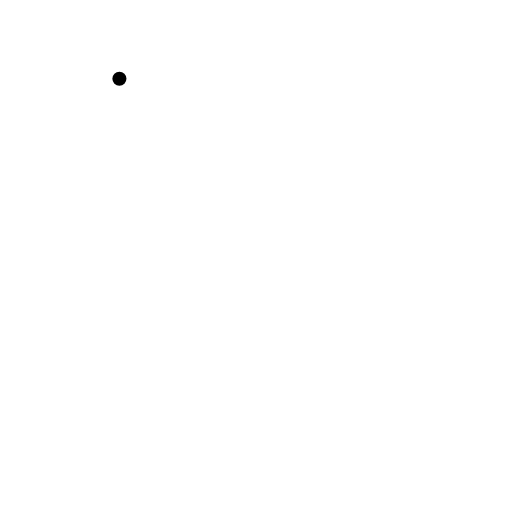
t = 0.00 s
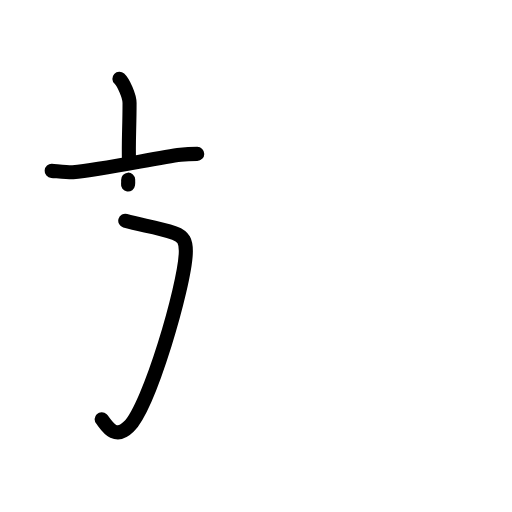
t = 3.13 s
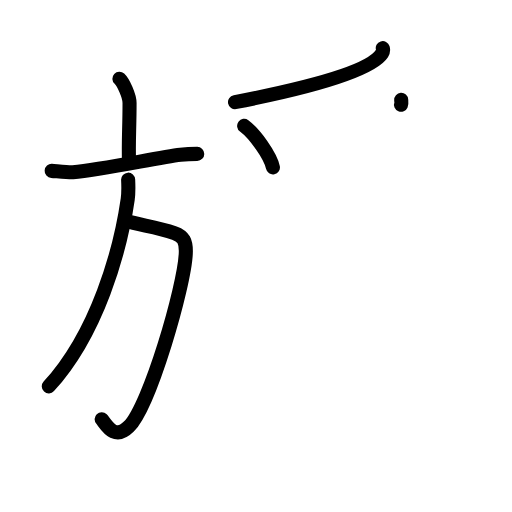
t = 6.38 s
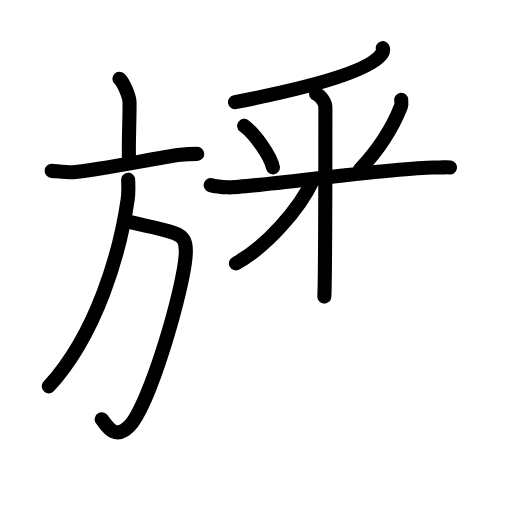
t = 9.75 s
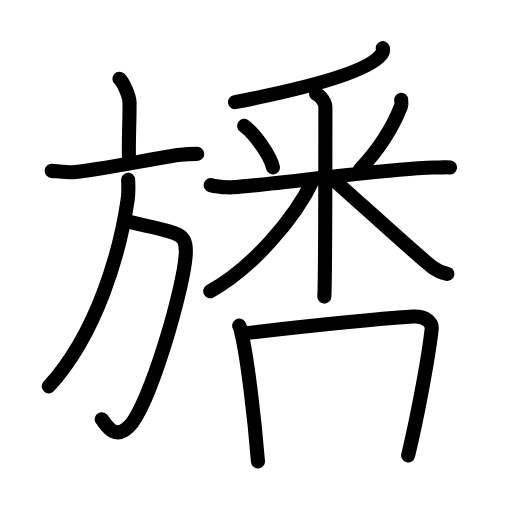
t = 12.75 s
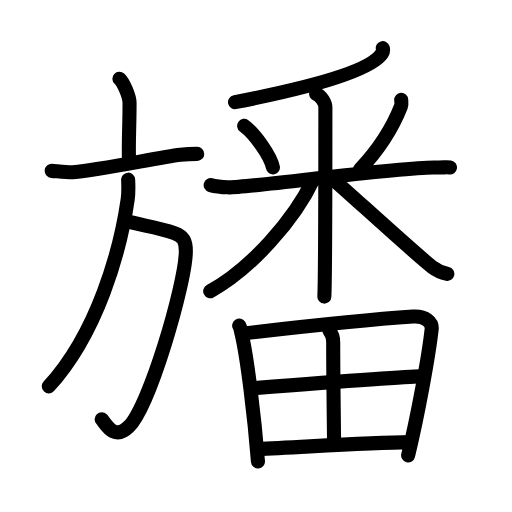
t = 16.00 s

The animated SVG that drew these frames (rendered in a browser with its animation timeline set to each time). Animation: 48 SMIL elements (animate=48); one cycle of 16.00 s.

<?xml version="1.0" encoding="UTF-8"?>
<!--
AniKanjiVG is licensed by CC-BY-SA Paul C. Sommerhoff (https://bitbucket.org/sommerhoff/anikanjivg).
AniKanjiVG uses KanjiVG which is licensed by CC-BY-SA Ulrich Apel (http://kanjivg.tagaini.net).
See also http://creativecommons.org/licenses/by-sa/3.0/
-->
<svg xmlns:kvg='http://kanjivg.tagaini.net' xmlns='http://www.w3.org/2000/svg' width='109' height='109' viewBox='0 0 109 109' style='fill:none;stroke:#000000;stroke-width:3;stroke-linecap:round;stroke-linejoin:round;' id="kvg:kanji_065d9"><g id="kvg:065d9" kvg:element="旙"><g id="kvg:065d9-g1" kvg:element="方" kvg:position="left" kvg:radical="tradit"><g id="kvg:065d9-g2" kvg:element="亠" kvg:position="top"><path id="kvg:065d9-s1" kvg:type="㇑a" d="M25.42,16.75c0.82,0.76,2.16,3.68,2.16,5.18c0,5.54-0.26,7.94-0.11,12.63"><animate attributeName="d" begin="0.0s" dur="0.5s" from="M25.42,16.75C25.42,16.75,25.42,16.75,25.42,16.75" to="M25.42,16.75c0.82,0.76,2.16,3.68,2.16,5.18" />
<animate attributeName="d" begin="0.5s" dur="0.5s" from="M25.42,16.75c0.82,0.76,2.16,3.68,2.16,5.18c0,0,0,0,0,0,0" to="M25.42,16.75c0.82,0.76,2.16,3.68,2.16,5.18c0,5.54-0.26,7.94-0.11,12.63" />
</path>
<path id="kvg:065d9-s2" kvg:type="㇐" d="M11,36.38c0.83,0.05,3.72,0.36,4.52,0.29c6.51-0.6,18.23-3.17,22.89-3.72c1.36-0.16,2.08-0.19,3.58-0.19"><animate attributeName="d" begin="1.0s" dur="0.3333333333333333s" from="M11,36.38C11,36.38,11,36.38,11,36.38" to="M11,36.38c0.83,0.05,3.72,0.36,4.52,0.29" />
<animate attributeName="d" begin="1.3333333333333333s" dur="0.3333333333333333s" from="M11,36.38c0.83,0.05,3.72,0.36,4.52,0.29c0,0,0,0,0,0,0" to="M11,36.38c0.83,0.05,3.72,0.36,4.52,0.29c6.51-0.6,18.23-3.17,22.89-3.72" />
<animate attributeName="d" begin="1.6666666666666665s" dur="0.3333333333333333s" from="M11,36.38c0.83,0.05,3.72,0.36,4.52,0.29c6.51-0.6,18.23-3.17,22.89-3.72c0,0,0,0,0,0,0" to="M11,36.38c0.83,0.05,3.72,0.36,4.52,0.29c6.51-0.6,18.23-3.17,22.89-3.72c1.36-0.16,2.08-0.19,3.58-0.19" />
<animate attributeName="d" begin="0s" dur="1.0s" from="M-100,-100" to="M-100,-100" />
</path>
</g>
<g id="kvg:065d9-g3" kvg:position="bottom"><path id="kvg:065d9-s3" kvg:type="㇆a" d="M26.67,47c3.33,1,6.58,1.25,10.46,2.61c1.91,0.67,2.54,1.71,2.42,4.36c-0.29,7-7.67,32.41-12.12,36.85c-3.18,3.18-4.99-0.74-5.79-1.57"><animate attributeName="d" begin="2.0s" dur="0.25s" from="M26.67,47C26.67,47,26.67,47,26.67,47" to="M26.67,47c3.33,1,6.58,1.25,10.46,2.61" />
<animate attributeName="d" begin="2.25s" dur="0.25s" from="M26.67,47c3.33,1,6.58,1.25,10.46,2.61c0,0,0,0,0,0,0" to="M26.67,47c3.33,1,6.58,1.25,10.46,2.61c1.91,0.67,2.54,1.71,2.42,4.36" />
<animate attributeName="d" begin="2.5s" dur="0.25s" from="M26.67,47c3.33,1,6.58,1.25,10.46,2.61c1.91,0.67,2.54,1.71,2.42,4.36c0,0,0,0,0,0,0" to="M26.67,47c3.33,1,6.58,1.25,10.46,2.61c1.91,0.67,2.54,1.71,2.42,4.36c-0.29,7-7.67,32.41-12.12,36.85" />
<animate attributeName="d" begin="2.75s" dur="0.25s" from="M26.67,47c3.33,1,6.58,1.25,10.46,2.61c1.91,0.67,2.54,1.71,2.42,4.36c-0.29,7-7.67,32.41-12.12,36.85c0,0,0,0,0,0,0" to="M26.67,47c3.33,1,6.58,1.25,10.46,2.61c1.91,0.67,2.54,1.71,2.42,4.36c-0.29,7-7.67,32.41-12.12,36.85c-3.18,3.18-4.99-0.74-5.79-1.57" />
<animate attributeName="d" begin="0s" dur="2.0s" from="M-100,-100" to="M-100,-100" />
</path>
<path id="kvg:065d9-s4" kvg:type="㇒" d="M27.28,38.25c0.05,1.04,0.12,2.68-0.09,4.16c-1.58,10.98-6.45,28.53-16.8,39.84"><animate attributeName="d" begin="3.0s" dur="0.5s" from="M27.28,38.25C27.28,38.25,27.28,38.25,27.28,38.25" to="M27.28,38.25c0.05,1.04,0.12,2.68-0.09,4.16" />
<animate attributeName="d" begin="3.5s" dur="0.5s" from="M27.28,38.25c0.05,1.04,0.12,2.68-0.09,4.16c0,0,0,0,0,0,0" to="M27.28,38.25c0.05,1.04,0.12,2.68-0.09,4.16c-1.58,10.98-6.45,28.53-16.8,39.84" />
<animate attributeName="d" begin="0s" dur="3.0s" from="M-100,-100" to="M-100,-100" />
</path>
</g>
</g>
<g id="kvg:065d9-g4" kvg:element="番" kvg:position="right"><g id="kvg:065d9-g5" kvg:element="釆" kvg:position="top"><g id="kvg:065d9-g6" kvg:element="丿"><path id="kvg:065d9-s5" kvg:type="㇒" d="M81.49,10.25c0.09,0.29,0.12,0.69-0.17,1.15c-2.43,3.77-15.62,7.31-31.29,10.35"><animate attributeName="d" begin="4.0s" dur="0.5s" from="M81.49,10.25C81.49,10.25,81.49,10.25,81.49,10.25" to="M81.49,10.25c0.09,0.29,0.12,0.69-0.17,1.15" />
<animate attributeName="d" begin="4.5s" dur="0.5s" from="M81.49,10.25c0.09,0.29,0.12,0.69-0.17,1.15c0,0,0,0,0,0,0" to="M81.49,10.25c0.09,0.29,0.12,0.69-0.17,1.15c-2.43,3.77-15.62,7.31-31.29,10.35" />
<animate attributeName="d" begin="0s" dur="4.0s" from="M-100,-100" to="M-100,-100" />
</path>
</g>
<g id="kvg:065d9-g7" kvg:element="米"><path id="kvg:065d9-s6" kvg:type="㇔" d="M51.98,26.79c2.22,1.64,5.57,6.28,6.12,8.84"><animate attributeName="d" begin="5.0s" dur="1.0s" from="M51.98,26.79C51.98,26.79,51.98,26.79,51.98,26.79" to="M51.98,26.79c2.22,1.64,5.57,6.28,6.12,8.84" />
<animate attributeName="d" begin="0s" dur="5.0s" from="M-100,-100" to="M-100,-100" />
</path>
<path id="kvg:065d9-s7" kvg:type="㇒" d="M85.41,21.25c0.02,0.35,0.14,0.93-0.05,1.4c-1.48,3.78-3.84,8.22-8.71,13.41"><animate attributeName="d" begin="6.0s" dur="0.5s" from="M85.41,21.25C85.41,21.25,85.41,21.25,85.41,21.25" to="M85.41,21.25c0.02,0.35,0.14,0.93-0.05,1.4" />
<animate attributeName="d" begin="6.5s" dur="0.5s" from="M85.41,21.25c0.02,0.35,0.14,0.93-0.05,1.4c0,0,0,0,0,0,0" to="M85.41,21.25c0.02,0.35,0.14,0.93-0.05,1.4c-1.48,3.78-3.84,8.22-8.71,13.41" />
<animate attributeName="d" begin="0s" dur="6.0s" from="M-100,-100" to="M-100,-100" />
</path>
<path id="kvg:065d9-s8" kvg:type="㇐" d="M44.85,39.41c0.58,0.16,2.14,0.41,3.69,0.47c4.27,0.15,37.56-4.53,44.35-4.22c1.55,0.07,1.94-0.15,2.91,0"><animate attributeName="d" begin="7.0s" dur="0.3333333333333333s" from="M44.85,39.41C44.85,39.41,44.85,39.41,44.85,39.41" to="M44.85,39.41c0.58,0.16,2.14,0.41,3.69,0.47" />
<animate attributeName="d" begin="7.333333333333333s" dur="0.3333333333333333s" from="M44.85,39.41c0.58,0.16,2.14,0.41,3.69,0.47c0,0,0,0,0,0,0" to="M44.85,39.41c0.58,0.16,2.14,0.41,3.69,0.47c4.27,0.15,37.56-4.53,44.35-4.22" />
<animate attributeName="d" begin="7.666666666666667s" dur="0.3333333333333333s" from="M44.85,39.41c0.58,0.16,2.14,0.41,3.69,0.47c4.27,0.15,37.56-4.53,44.35-4.22c0,0,0,0,0,0,0" to="M44.85,39.41c0.58,0.16,2.14,0.41,3.69,0.47c4.27,0.15,37.56-4.53,44.35-4.22c1.55,0.07,1.94-0.15,2.91,0" />
<animate attributeName="d" begin="0s" dur="7.0s" from="M-100,-100" to="M-100,-100" />
</path>
<path id="kvg:065d9-s9" kvg:type="㇑" d="M67.31,20c1.09,0.35,1.96,2.06,1.96,2.8c0,4.37,0,35.98-0.22,40.34"><animate attributeName="d" begin="8.0s" dur="0.5s" from="M67.31,20C67.31,20,67.31,20,67.31,20" to="M67.31,20c1.09,0.35,1.96,2.06,1.96,2.8" />
<animate attributeName="d" begin="8.5s" dur="0.5s" from="M67.31,20c1.09,0.35,1.96,2.06,1.96,2.8c0,0,0,0,0,0,0" to="M67.31,20c1.09,0.35,1.96,2.06,1.96,2.8c0,4.37,0,35.98-0.22,40.34" />
<animate attributeName="d" begin="0s" dur="8.0s" from="M-100,-100" to="M-100,-100" />
</path>
<path id="kvg:065d9-s10" kvg:type="㇒" d="M66.66,38.25C62.77,46.53,53.5,57.22,44.75,62"><animate attributeName="d" begin="9.0s" dur="1.0s" from="M66.66,38.25C66.66,38.25,66.66,38.25,66.66,38.25" to="M66.66,38.25C62.77,46.53,53.5,57.22,44.75,62" />
<animate attributeName="d" begin="0s" dur="9.0s" from="M-100,-100" to="M-100,-100" />
</path>
<path id="kvg:065d9-s11" kvg:type="㇏" d="M70.55,37.85c3.11,2.64,18.03,16.36,21.41,18.95c1.15,0.88,2.13,1.26,3.27,1.51"><animate attributeName="d" begin="10.0s" dur="0.5s" from="M70.55,37.85C70.55,37.85,70.55,37.85,70.55,37.85" to="M70.55,37.85c3.11,2.64,18.03,16.36,21.41,18.95" />
<animate attributeName="d" begin="10.5s" dur="0.5s" from="M70.55,37.85c3.11,2.64,18.03,16.36,21.41,18.95c0,0,0,0,0,0,0" to="M70.55,37.85c3.11,2.64,18.03,16.36,21.41,18.95c1.15,0.88,2.13,1.26,3.27,1.51" />
<animate attributeName="d" begin="0s" dur="10.0s" from="M-100,-100" to="M-100,-100" />
</path>
</g>
</g>
<g id="kvg:065d9-g8" kvg:element="田" kvg:position="bottom"><path id="kvg:065d9-s12" kvg:type="㇑" d="M50.92,69.31c0.28,0.5,0.29,0.83,0.44,1.45c1.25,5.07,2.82,18.14,3.56,27.49"><animate attributeName="d" begin="11.0s" dur="0.5s" from="M50.92,69.31C50.92,69.31,50.92,69.31,50.92,69.31" to="M50.92,69.31c0.28,0.5,0.29,0.83,0.44,1.45" />
<animate attributeName="d" begin="11.5s" dur="0.5s" from="M50.92,69.31c0.28,0.5,0.29,0.83,0.44,1.45c0,0,0,0,0,0,0" to="M50.92,69.31c0.28,0.5,0.29,0.83,0.44,1.45c1.25,5.07,2.82,18.14,3.56,27.49" />
<animate attributeName="d" begin="0s" dur="11.0s" from="M-100,-100" to="M-100,-100" />
</path>
<path id="kvg:065d9-s13" kvg:type="㇕a" d="M52.24,70.94c12.44-1.44,28.26-3.05,35.69-3.55c2.73-0.18,4.12,1.29,3.97,2.65c-0.61,5.61-2.93,18.29-5.01,26.91"><animate attributeName="d" begin="12.0s" dur="0.3333333333333333s" from="M52.24,70.94C52.24,70.94,52.24,70.94,52.24,70.94" to="M52.24,70.94c12.44-1.44,28.26-3.05,35.69-3.55" />
<animate attributeName="d" begin="12.333333333333334s" dur="0.3333333333333333s" from="M52.24,70.94c12.44-1.44,28.26-3.05,35.69-3.55c0,0,0,0,0,0,0" to="M52.24,70.94c12.44-1.44,28.26-3.05,35.69-3.55c2.73-0.18,4.12,1.29,3.97,2.65" />
<animate attributeName="d" begin="12.666666666666666s" dur="0.3333333333333333s" from="M52.24,70.94c12.44-1.44,28.26-3.05,35.69-3.55c2.73-0.18,4.12,1.29,3.97,2.65c0,0,0,0,0,0,0" to="M52.24,70.94c12.44-1.44,28.26-3.05,35.69-3.55c2.73-0.18,4.12,1.29,3.97,2.65c-0.61,5.61-2.93,18.29-5.01,26.91" />
<animate attributeName="d" begin="0s" dur="12.0s" from="M-100,-100" to="M-100,-100" />
</path>
<path id="kvg:065d9-s14" kvg:type="㇑a" d="M70.14,70.39c0.59,0.96,0.8,1.35,0.8,2.68c-0.02,6.3,0.18,19.44,0.18,21.49"><animate attributeName="d" begin="13.0s" dur="0.5s" from="M70.14,70.39C70.14,70.39,70.14,70.39,70.14,70.39" to="M70.14,70.39c0.59,0.96,0.8,1.35,0.8,2.68" />
<animate attributeName="d" begin="13.5s" dur="0.5s" from="M70.14,70.39c0.59,0.96,0.8,1.35,0.8,2.68c0,0,0,0,0,0,0" to="M70.14,70.39c0.59,0.96,0.8,1.35,0.8,2.68c-0.02,6.3,0.18,19.44,0.18,21.49" />
<animate attributeName="d" begin="0s" dur="13.0s" from="M-100,-100" to="M-100,-100" />
</path>
<path id="kvg:065d9-s15" kvg:type="㇐a" d="M54.01,82.63c3.24-0.25,32.75-2.5,35.43-2.5"><animate attributeName="d" begin="14.0s" dur="1.0s" from="M54.01,82.63C54.01,82.63,54.01,82.63,54.01,82.63" to="M54.01,82.63c3.24-0.25,32.75-2.5,35.43-2.5" />
<animate attributeName="d" begin="0s" dur="14.0s" from="M-100,-100" to="M-100,-100" />
</path>
<path id="kvg:065d9-s16" kvg:type="㇐a" d="M54.93,95.57c8.59-0.33,22.54-1.31,32.43-1.44"><animate attributeName="d" begin="15.0s" dur="1.0s" from="M54.93,95.57C54.93,95.57,54.93,95.57,54.93,95.57" to="M54.93,95.57c8.59-0.33,22.54-1.31,32.43-1.44" />
<animate attributeName="d" begin="0s" dur="15.0s" from="M-100,-100" to="M-100,-100" />
</path>
</g>
</g>
</g>
</svg>
